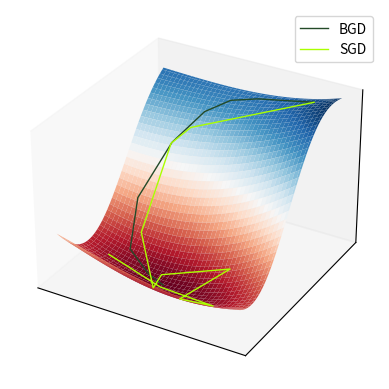

Python code for this plot:
import matplotlib.pyplot as plt
import numpy as np
from mpl_toolkits import mplot3d

cm = plt.cm.RdBu


def get_Z(X, Y):
    Z = (
        0.8 * np.sinc(np.sqrt(np.square(X) + np.square(Y)))
        + 0.8 * np.sin(1.5 * X + np.pi / 4)
        + 0.5 * np.sinc(np.sqrt((X - 2) ** 2 + (Y - 1) ** 2))
        + 0.6 * np.sinc(np.sqrt((X + 1.5) ** 2 + (Y - 1.5) ** 2))
        + 0.3 * X
        + 5.0
        + 0.2 * Y
        + 2 * np.asarray(X > 0, dtype=float) * np.sin(0.5 * X)
        + (np.sqrt(X**2 + Y**2) - np.sqrt(50)) * (np.sqrt(X**2 + Y**2) > np.sqrt(50))
    )
    return Z


init = (np.asarray(3.8), np.asarray(2.5))


def get_path(init, SGD=False):
    iters = 10
    lr = 4
    c = init
    l = [c]
    decay = 0.98
    for step in range(iters):
        alpha = lr * decay**step
        y, x = c
        z = get_Z(
            *np.meshgrid(np.linspace(x - 1, x + 1, 11), np.linspace(y - 1, y + 1, 11))
        )
        g_y, g_x = np.gradient(z)
        g_y, g_x = g_y[5, 5], g_x[5, 5]
        if SGD:
            g_y += np.random.randn() * 0.05
            g_x += np.random.randn() * 0.05
        c = y - alpha * g_y, x - alpha * g_x
        l.append(c)
    l_y, l_x = tuple(zip(*l))
    return np.asarray(l_y), np.asarray(l_x)


fig = plt.figure()
ax = plt.axes(projection="3d")


# BGD
bgd_y_path, bgd_x_path = get_path(init)

ax.plot(
    xs=bgd_x_path,
    ys=bgd_y_path,
    zs=get_Z(bgd_x_path, bgd_y_path),
    c="#234a28",
    lw=1,
    zorder=100,
    label="BGD",
)
# SGD
sgd_y_path, sgd_x_path = get_path(init, SGD=True)
ax.plot(
    xs=sgd_x_path,
    ys=sgd_y_path,
    zs=get_Z(sgd_x_path, sgd_y_path),
    c="#aaff00",
    lw=1,
    zorder=100,
    label="SGD",
)

lim = 5.0
x = np.linspace(
    -0.1 + min(bgd_x_path.min(), sgd_x_path.min()),
    0.1 + max(bgd_x_path.max(), sgd_x_path.max()),
    256,
)
y = np.linspace(
    -0.1 + min(bgd_y_path.min(), sgd_y_path.min()),
    0.1 + max(bgd_y_path.max(), sgd_y_path.max()),
    256,
)
XX, YY = np.meshgrid(x, y)
Z = get_Z(XX, YY)
ax.plot_surface(XX, YY, Z, cmap=cm)

ax.set_zticks([])
plt.xticks([])
plt.yticks([])
plt.legend()
plt.show()
